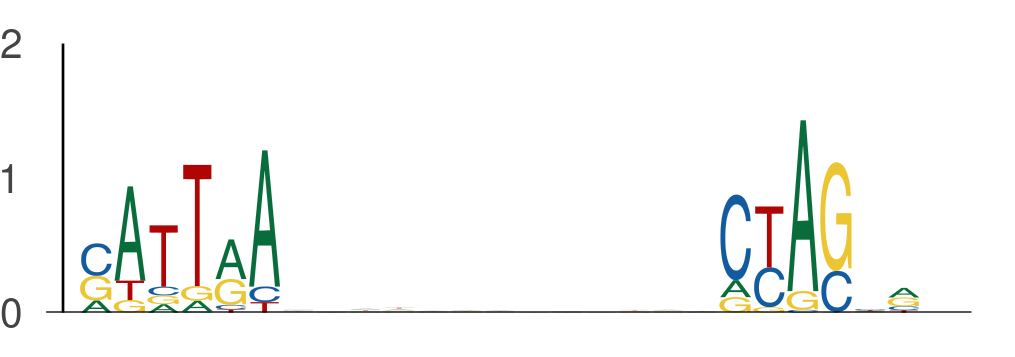

The table this chart was drawn from, first rows:
seq_index, start_position, end_position, is_reversed_complement
3292, 21, 27, 0
3292, 40, 46, 0
4029, 110, 116, 0
4029, 129, 135, 0
729, 91, 97, 0
729, 110, 116, 0
729, 84, 90, 0
729, 103, 109, 0
365, 143, 149, 0
365, 162, 168, 0
4526, 26, 32, 0
4526, 45, 51, 0
3650, 84, 90, 0
3650, 103, 109, 0
484, 131, 137, 0
484, 150, 156, 0
1872, 138, 144, 0
1872, 157, 163, 0
437, 16, 22, 0
437, 35, 41, 0
2981, 97, 103, 0
2981, 116, 122, 0
2203, 12, 18, 0
2203, 31, 37, 0
1844, 107, 113, 0
1844, 126, 132, 0
4341, 80, 86, 0
4341, 99, 105, 0
4059, 111, 117, 0
4059, 130, 136, 0
2712, 107, 113, 0
2712, 126, 132, 0
2535, 103, 109, 0
2535, 122, 128, 0
4725, 44, 50, 0
4725, 63, 69, 0
4725, 84, 90, 0
4725, 103, 109, 0
2408, 4, 10, 0
2408, 23, 29, 0
1231, 72, 78, 0
1231, 91, 97, 0
3446, 128, 134, 0
3446, 147, 153, 0
3446, 14, 20, 0
3446, 33, 39, 0
1713, 84, 90, 0
1713, 103, 109, 0
3191, 71, 77, 0
3191, 90, 96, 0
3321, 14, 20, 0
3321, 33, 39, 0
5810, 35, 41, 0
5810, 54, 60, 0
1102, 54, 60, 0
1102, 73, 79, 0
3020, 136, 142, 0
3020, 155, 161, 0
3116, 71, 77, 0
3116, 90, 96, 0
... 1,416 more rows
